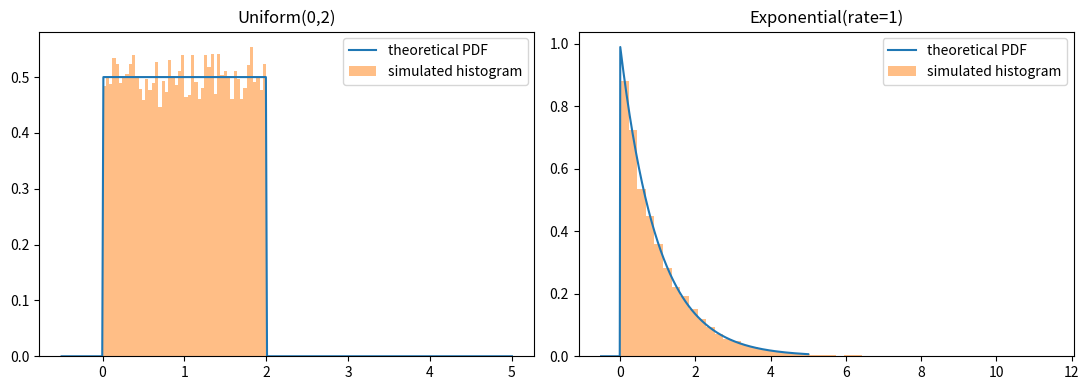

Here is the Python script that generated this plot:
# | echo: false

import numpy as np
import matplotlib.pyplot as plt

rng = np.random.default_rng(151)
plt.rcParams["figure.figsize"] = (6, 4)

from scipy import stats

fig, axes = plt.subplots(1, 2, figsize=(11, 4))
xs = np.linspace(-0.5, 5, 400)
for ax, dist, name in [(axes[0], stats.uniform(0, 2), "Uniform(0,2)"),
                        (axes[1], stats.expon(scale=1.0), "Exponential(rate=1)")]:
    ax.plot(xs, dist.pdf(xs), label="theoretical PDF")
    samples = dist.rvs(size=20000, random_state=rng)
    ax.hist(samples, bins=50, density=True, alpha=0.5, label="simulated histogram")
    ax.set_title(name); ax.legend()
plt.tight_layout(); plt.show()
